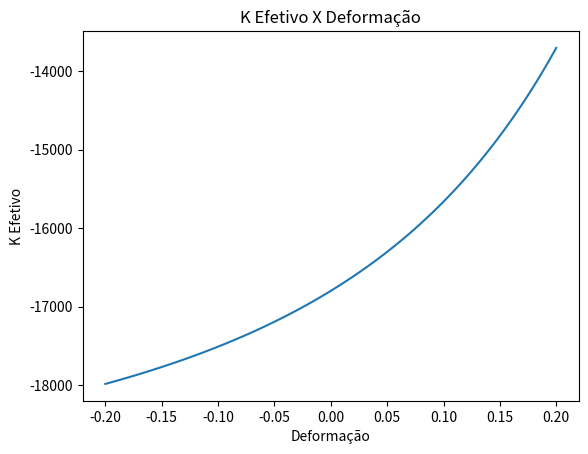

Generate this figure with matplotlib:
import scipy.optimize as root_finder
import numpy as np
import matplotlib.pyplot as plt

m = 180 + 89
g = 9.81
d = 0.2
K = 10000
h = np.sqrt(0.5*0.5 - 0.2*0.2)

def f(x): 
  return (m*g - 2 * K * (1 - np.sqrt((d**2 + h**2)/(d**2 + x**2)))*x)

root = root_finder.bisect(f, -1, 1)

u_eq = h - root

print(u_eq)

def kef(x): 
  return (2 * K * (1 - np.sqrt((d**2 + h**2)/(d**2 + (h - x)**2)))*((h - x) / x))

x = np.linspace(-0.2, 0.2, 100)

fig = plt.figure()

fig, ax = plt.subplots()

ax.plot(x, kef(x), label='K_ef')

ax.set_xlabel('Deformação')  # Add an x-label to the axes.
ax.set_ylabel('K Efetivo')  # Add a y-label to the axes.
ax.set_title("K Efetivo X Deformação")  # Add a title to the axes.

plt.savefig('nome.png')
